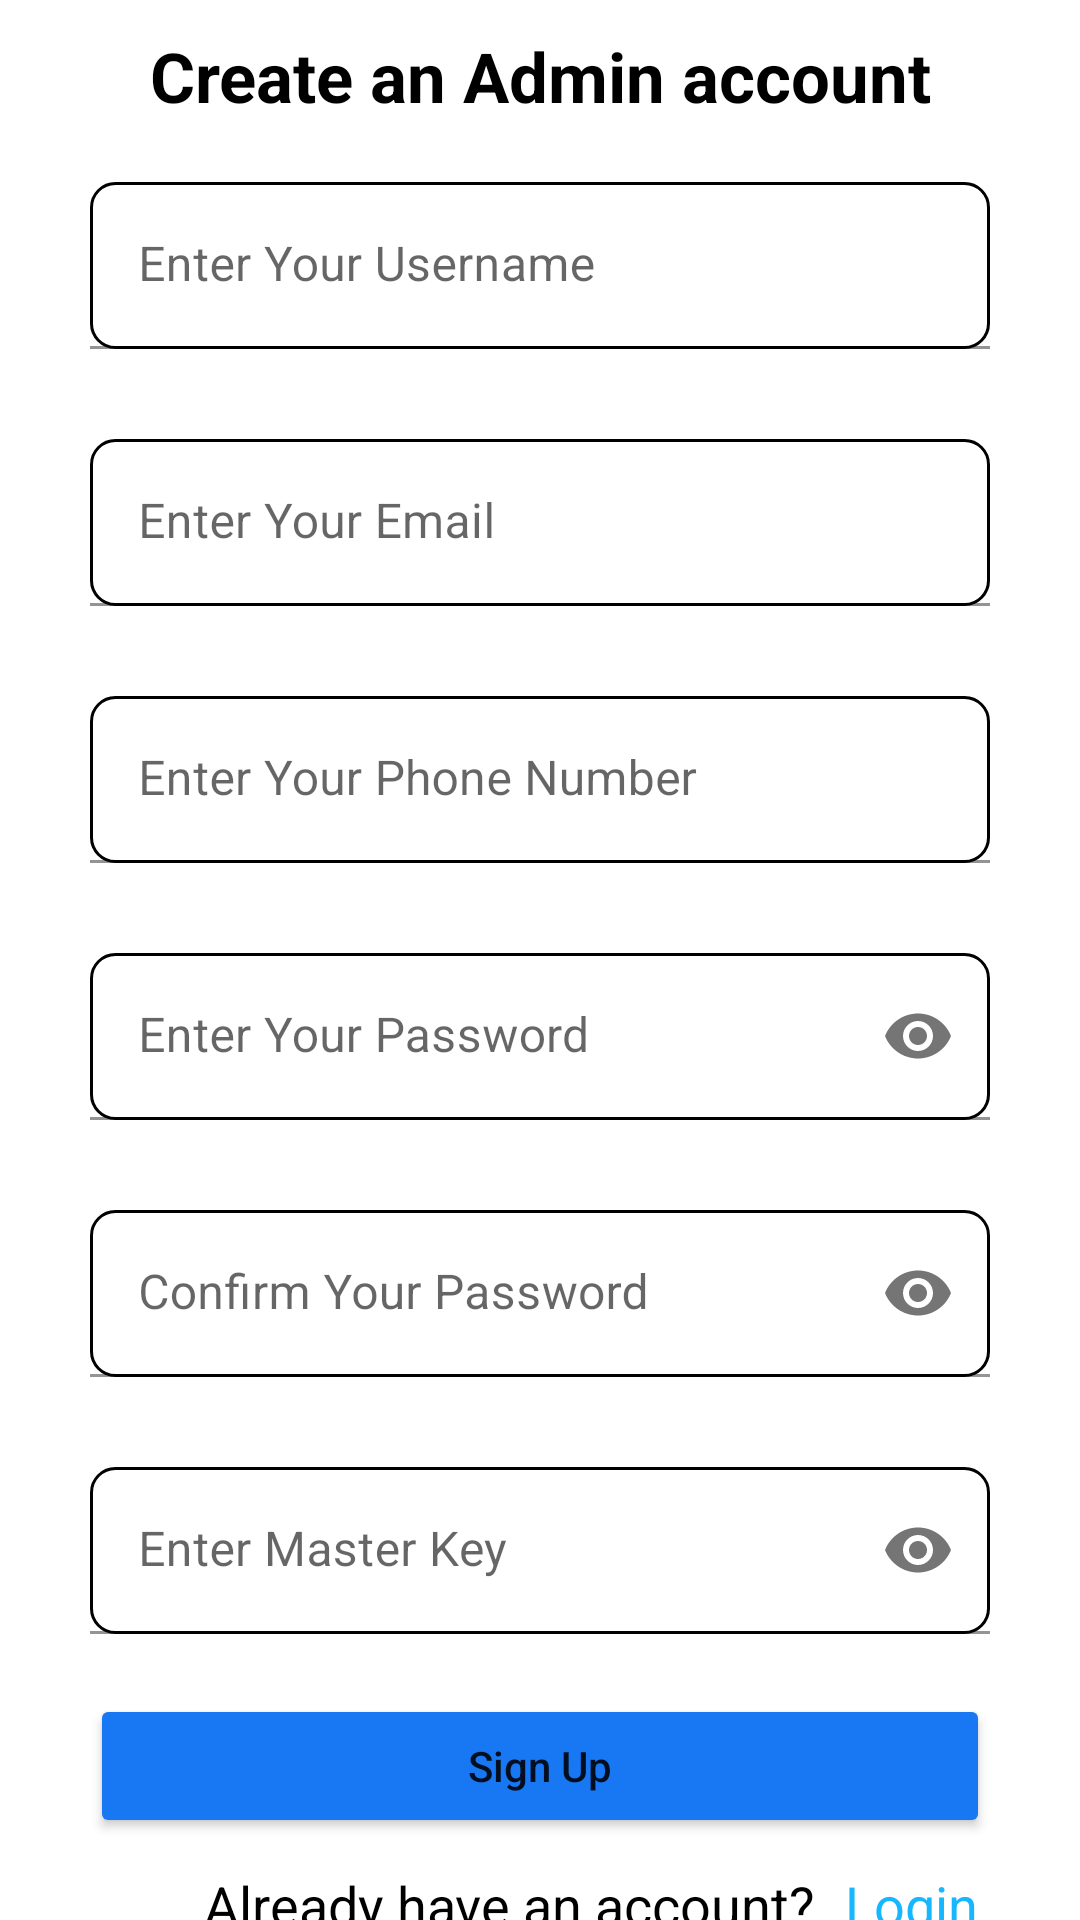

The Android layout XML behind this screen, and the referenced resources:
<!-- AndroidManifest.xml: application theme Theme.Appbanhang_admin -->
<!-- res/layout/dangki.xml -->
<?xml version="1.0" encoding="utf-8"?>
<androidx.constraintlayout.widget.ConstraintLayout xmlns:android="http://schemas.android.com/apk/res/android"
    android:layout_width="match_parent"
    android:layout_height="match_parent"
    xmlns:app="http://schemas.android.com/apk/res-auto">

    <TextView
        android:id="@+id/title"
        android:layout_width="match_parent"
        android:layout_height="wrap_content"
        android:text="Create an Admin account"
        app:layout_constraintTop_toTopOf="parent"
        android:textStyle="bold"
        android:textColor="#000000"
        android:gravity="center"
        android:textSize="23dp"
        android:layout_marginTop="10dp"

        />

    <com.google.android.material.textfield.TextInputLayout
        android:id="@+id/line1"
        android:layout_width="match_parent"
        android:layout_height="wrap_content"
        app:layout_constraintTop_toBottomOf="@id/title"


        >
        <com.google.android.material.textfield.TextInputEditText
            android:id="@+id/edt_username"
            android:layout_marginTop="20dp"
            android:layout_marginLeft="30dp"
            android:layout_marginRight="30dp"
            android:layout_width="match_parent"
            android:layout_height="wrap_content"
            android:hint="Enter Your Username"
            android:background="@drawable/rounded_bg"
            />

    </com.google.android.material.textfield.TextInputLayout>
    <com.google.android.material.textfield.TextInputLayout
        android:id="@+id/line2"
        android:layout_width="match_parent"
        android:layout_height="wrap_content"
        app:layout_constraintTop_toBottomOf="@id/line1"


        >
        <com.google.android.material.textfield.TextInputEditText
            android:id="@+id/edt_email"
            android:layout_marginTop="30dp"
            android:layout_marginLeft="30dp"
            android:layout_marginRight="30dp"
            android:layout_width="match_parent"
            android:layout_height="wrap_content"
            android:hint="Enter Your Email"
            android:background="@drawable/rounded_bg"
            />

    </com.google.android.material.textfield.TextInputLayout>
    <com.google.android.material.textfield.TextInputLayout
        android:id="@+id/line3"
        android:layout_width="match_parent"
        android:layout_height="wrap_content"
        app:layout_constraintTop_toBottomOf="@id/line2"


        >
        <com.google.android.material.textfield.TextInputEditText
            android:id="@+id/edt_phone_number"
            android:layout_marginTop="30dp"
            android:layout_marginLeft="30dp"
            android:layout_marginRight="30dp"
            android:layout_width="match_parent"
            android:layout_height="wrap_content"
            android:hint="Enter Your Phone Number"
            android:background="@drawable/rounded_bg"
            />

    </com.google.android.material.textfield.TextInputLayout>

    <com.google.android.material.textfield.TextInputLayout
        android:id="@+id/line4"
        android:layout_width="match_parent"
        android:layout_height="wrap_content"
        app:layout_constraintTop_toBottomOf="@id/line3"
        app:passwordToggleEnabled="true"


        >
        <com.google.android.material.textfield.TextInputEditText
            android:id="@+id/edt_password"
            android:layout_marginTop="30dp"
            android:layout_marginLeft="30dp"
            android:layout_marginRight="30dp"
            android:layout_width="match_parent"
            android:layout_height="wrap_content"
            android:hint="Enter Your Password"
            android:inputType="textPassword"
            android:background="@drawable/rounded_bg"
            />

    </com.google.android.material.textfield.TextInputLayout>

    <com.google.android.material.textfield.TextInputLayout
        android:id="@+id/line5"
        android:layout_width="match_parent"
        android:layout_height="wrap_content"
        app:layout_constraintTop_toBottomOf="@id/line4"
        app:passwordToggleEnabled="true"


        >
        <com.google.android.material.textfield.TextInputEditText
            android:id="@+id/edt_confirm_password"
            android:layout_marginTop="30dp"
            android:layout_marginLeft="30dp"
            android:layout_marginRight="30dp"
            android:layout_width="match_parent"
            android:layout_height="wrap_content"
            android:hint="Confirm Your Password"
            android:inputType="textPassword"
            android:background="@drawable/rounded_bg"
            />

    </com.google.android.material.textfield.TextInputLayout>

    <com.google.android.material.textfield.TextInputLayout
        android:id="@+id/line6"
        android:layout_width="match_parent"
        android:layout_height="wrap_content"
        app:layout_constraintTop_toBottomOf="@id/line5"
        app:passwordToggleEnabled="true"


        >
        <com.google.android.material.textfield.TextInputEditText
            android:id="@+id/edt_masterkey"
            android:layout_marginTop="30dp"
            android:layout_marginLeft="30dp"
            android:layout_marginRight="30dp"
            android:layout_width="match_parent"
            android:layout_height="wrap_content"
            android:hint="Enter Master Key"
            android:inputType="textPassword"
            android:background="@drawable/rounded_bg"
            />

    </com.google.android.material.textfield.TextInputLayout>

    <Button
        android:id="@+id/btn_signup"
        android:layout_width="match_parent"
        android:layout_height="wrap_content"
        app:layout_constraintTop_toBottomOf="@id/line6"
        android:layout_marginTop="20dp"
        android:layout_marginLeft="30dp"
        android:layout_marginRight="30dp"
        android:text="Sign Up"
        android:textAllCaps="false"

        android:backgroundTint="#1877F2"
        />

    <TextView
        android:id="@+id/haveacc"
        android:layout_width="wrap_content"
        android:layout_height="wrap_content"
        android:layout_marginTop="10dp"
        android:text="Already have an account?"
        android:textColor="#000000"
        android:textSize="18dp"
        app:layout_constraintEnd_toEndOf="parent"
        app:layout_constraintStart_toStartOf="@id/btn_signup"
        app:layout_constraintHorizontal_bias="0.3"
        app:layout_constraintTop_toBottomOf="@id/btn_signup" />

    <TextView
        android:id="@+id/tv_login"
        android:layout_width="wrap_content"
        android:layout_height="wrap_content"
        app:layout_constraintTop_toBottomOf="@id/btn_signup"
        android:text="Login"
        app:layout_constraintStart_toEndOf="@id/haveacc"
        android:layout_marginTop="10dp"
        android:textSize="18dp"
        android:textColor="#17B7FF"
        android:layout_marginStart="10dp"
        android:textStyle="normal"
        />





</androidx.constraintlayout.widget.ConstraintLayout>
<!-- resources referenced by this layout -->
<resources>
  <!-- drawable rounded_bg (drawable) -->
  <shape xmlns:android="http://schemas.android.com/apk/res/android">
      <solid android:color="#FFFFFF" /> 
      <corners android:radius="8dp" /> 
      <stroke
          android:color="#000000"
          android:width="1dp" /> 
  </shape>
  <style name="Theme.Appbanhang_admin" parent="Theme.MaterialComponents.DayNight.NoActionBar">
          
          <item name="colorPrimary">@color/purple_500</item>
          <item name="colorPrimaryVariant">@color/purple_700</item>
          <item name="colorOnPrimary">@color/white</item>
          
          <item name="colorSecondary">@color/teal_200</item>
          <item name="colorSecondaryVariant">@color/teal_700</item>
          <item name="colorOnSecondary">@color/black</item>
          
          <item name="android:statusBarColor">?attr/colorPrimaryVariant</item>
          
  
  
      </style>
  <!-- not gathered from this repository: default colours our renderer supplied (Android Studio template values) -->
  <color name="purple_500">#FF6200EE</color>
  <color name="purple_700">#FF3700B3</color>
  <color name="teal_200">#FF03DAC5</color>
  <color name="teal_700">#FF018786</color>
  <color name="black">#FF000000</color>
  <color name="white">#FFFFFFFF</color>
</resources>
